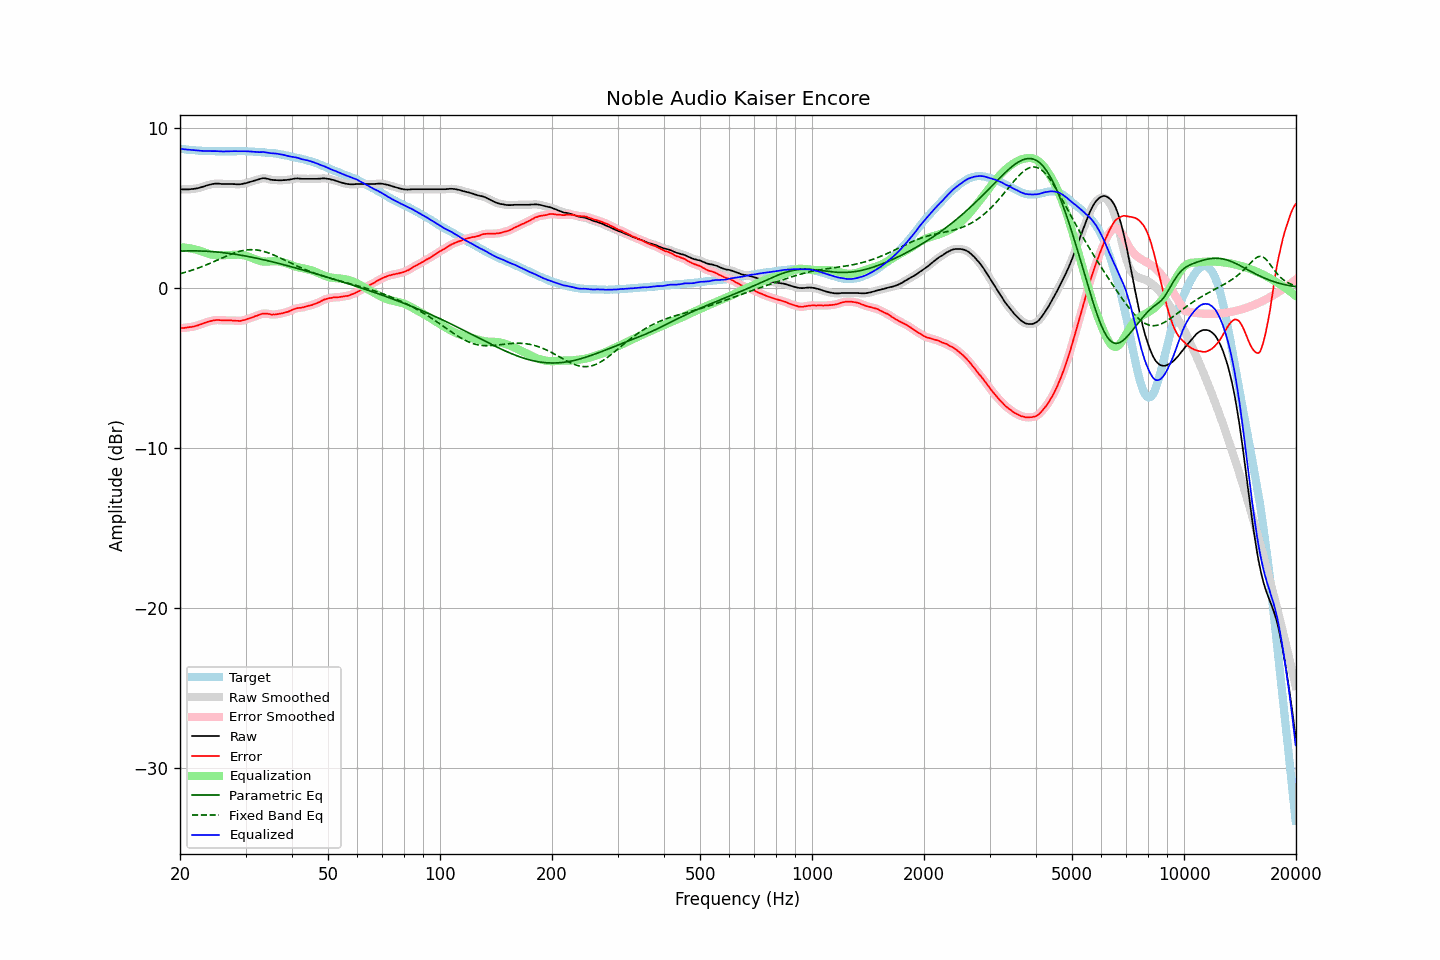

Source data for this figure (header and first rows):
frequency, raw, error, smoothed, error_smoothed, equalization, parametric_eq, fixed_band_eq, equalized_raw, equalized_smoothed, target
20.00, 6.15, -2.53, 6.15, -2.53, 2.52, 2.29, 0.87, 8.67, 8.68, 8.68
20.20, 6.15, -2.52, 6.15, -2.52, 2.52, 2.29, 0.90, 8.67, 8.67, 8.67
20.40, 6.14, -2.52, 6.14, -2.51, 2.51, 2.29, 0.93, 8.66, 8.66, 8.66
20.61, 6.14, -2.51, 6.14, -2.50, 2.51, 2.30, 0.96, 8.65, 8.65, 8.65
20.81, 6.14, -2.49, 6.14, -2.49, 2.50, 2.30, 0.99, 8.64, 8.64, 8.63
21.02, 6.14, -2.48, 6.14, -2.48, 2.48, 2.30, 1.02, 8.62, 8.63, 8.62
21.23, 6.15, -2.46, 6.15, -2.46, 2.47, 2.30, 1.05, 8.62, 8.62, 8.61
21.44, 6.16, -2.46, 6.16, -2.45, 2.45, 2.30, 1.08, 8.61, 8.61, 8.62
21.66, 6.17, -2.43, 6.17, -2.43, 2.43, 2.30, 1.11, 8.60, 8.60, 8.60
21.87, 6.18, -2.42, 6.18, -2.41, 2.41, 2.30, 1.15, 8.59, 8.59, 8.60
22.09, 6.20, -2.38, 6.20, -2.38, 2.38, 2.30, 1.18, 8.58, 8.58, 8.58
22.31, 6.21, -2.36, 6.22, -2.35, 2.35, 2.30, 1.22, 8.56, 8.57, 8.57
22.54, 6.24, -2.32, 6.24, -2.32, 2.32, 2.30, 1.26, 8.56, 8.56, 8.56
22.76, 6.27, -2.29, 6.27, -2.28, 2.28, 2.29, 1.29, 8.55, 8.55, 8.56
22.99, 6.30, -2.25, 6.30, -2.25, 2.25, 2.29, 1.33, 8.55, 8.55, 8.55
23.22, 6.33, -2.21, 6.34, -2.21, 2.21, 2.29, 1.37, 8.54, 8.55, 8.54
23.45, 6.37, -2.18, 6.37, -2.17, 2.18, 2.28, 1.41, 8.55, 8.54, 8.55
23.69, 6.40, -2.14, 6.40, -2.14, 2.14, 2.28, 1.45, 8.54, 8.54, 8.54
23.92, 6.42, -2.11, 6.43, -2.11, 2.11, 2.27, 1.50, 8.53, 8.54, 8.53
24.16, 6.45, -2.09, 6.45, -2.08, 2.08, 2.26, 1.54, 8.54, 8.53, 8.54
24.40, 6.47, -2.07, 6.47, -2.06, 2.06, 2.26, 1.58, 8.53, 8.53, 8.54
24.65, 6.49, -2.04, 6.49, -2.04, 2.05, 2.25, 1.63, 8.54, 8.54, 8.53
24.89, 6.50, -2.03, 6.50, -2.03, 2.03, 2.24, 1.67, 8.54, 8.53, 8.53
25.14, 6.50, -2.02, 6.50, -2.02, 2.03, 2.23, 1.72, 8.53, 8.53, 8.52
25.39, 6.50, -2.02, 6.50, -2.02, 2.03, 2.22, 1.76, 8.53, 8.52, 8.52
25.65, 6.49, -2.03, 6.49, -2.03, 2.03, 2.21, 1.80, 8.52, 8.52, 8.52
25.91, 6.48, -2.04, 6.49, -2.04, 2.03, 2.20, 1.85, 8.51, 8.51, 8.52
26.16, 6.48, -2.05, 6.48, -2.04, 2.03, 2.19, 1.89, 8.51, 8.51, 8.53
26.43, 6.48, -2.04, 6.48, -2.04, 2.03, 2.18, 1.94, 8.51, 8.51, 8.52
26.69, 6.48, -2.04, 6.48, -2.04, 2.04, 2.16, 1.98, 8.52, 8.52, 8.52
26.96, 6.48, -2.04, 6.48, -2.03, 2.04, 2.15, 2.02, 8.52, 8.52, 8.52
27.23, 6.48, -2.04, 6.48, -2.04, 2.04, 2.14, 2.06, 8.53, 8.53, 8.52
27.50, 6.48, -2.04, 6.48, -2.04, 2.05, 2.12, 2.10, 8.53, 8.53, 8.52
27.77, 6.47, -2.06, 6.47, -2.05, 2.05, 2.11, 2.14, 8.53, 8.53, 8.53
28.05, 6.47, -2.05, 6.47, -2.06, 2.06, 2.09, 2.18, 8.53, 8.53, 8.52
28.33, 6.46, -2.07, 6.46, -2.06, 2.06, 2.08, 2.21, 8.53, 8.53, 8.53
28.62, 6.46, -2.07, 6.46, -2.07, 2.07, 2.06, 2.24, 8.53, 8.53, 8.53
28.90, 6.46, -2.08, 6.46, -2.07, 2.06, 2.05, 2.27, 8.52, 8.52, 8.54
29.19, 6.47, -2.07, 6.47, -2.06, 2.05, 2.03, 2.30, 8.52, 8.53, 8.54
29.48, 6.49, -2.04, 6.49, -2.05, 2.04, 2.01, 2.32, 8.53, 8.53, 8.53
29.78, 6.51, -2.02, 6.51, -2.02, 2.02, 1.99, 2.34, 8.53, 8.53, 8.53
30.08, 6.53, -2.00, 6.53, -1.99, 1.99, 1.98, 2.35, 8.52, 8.52, 8.53
30.38, 6.56, -1.95, 6.56, -1.95, 1.96, 1.96, 2.37, 8.52, 8.52, 8.51
30.68, 6.59, -1.92, 6.59, -1.92, 1.92, 1.94, 2.37, 8.52, 8.52, 8.51
30.99, 6.62, -1.89, 6.62, -1.89, 1.89, 1.92, 2.38, 8.51, 8.51, 8.51
31.30, 6.65, -1.86, 6.65, -1.85, 1.85, 1.90, 2.38, 8.50, 8.50, 8.51
31.61, 6.68, -1.82, 6.68, -1.82, 1.81, 1.88, 2.37, 8.49, 8.49, 8.50
31.93, 6.71, -1.77, 6.71, -1.78, 1.77, 1.86, 2.37, 8.48, 8.48, 8.48
32.24, 6.74, -1.75, 6.74, -1.74, 1.73, 1.84, 2.36, 8.47, 8.47, 8.49
32.57, 6.77, -1.70, 6.77, -1.70, 1.70, 1.81, 2.34, 8.47, 8.47, 8.47
32.89, 6.80, -1.67, 6.80, -1.66, 1.67, 1.79, 2.32, 8.47, 8.47, 8.47
33.22, 6.83, -1.63, 6.83, -1.63, 1.65, 1.77, 2.30, 8.48, 8.47, 8.46
33.55, 6.84, -1.62, 6.84, -1.62, 1.63, 1.75, 2.27, 8.48, 8.47, 8.46
33.89, 6.83, -1.62, 6.83, -1.61, 1.63, 1.72, 2.24, 8.46, 8.46, 8.45
34.23, 6.81, -1.62, 6.81, -1.62, 1.63, 1.70, 2.21, 8.44, 8.44, 8.43
34.57, 6.79, -1.64, 6.79, -1.64, 1.64, 1.68, 2.17, 8.43, 8.43, 8.43
34.92, 6.76, -1.65, 6.76, -1.65, 1.65, 1.65, 2.14, 8.41, 8.41, 8.41
35.27, 6.74, -1.69, 6.74, -1.67, 1.66, 1.63, 2.10, 8.40, 8.40, 8.43
35.62, 6.73, -1.67, 6.73, -1.68, 1.66, 1.60, 2.06, 8.39, 8.39, 8.40
35.97, 6.72, -1.68, 6.72, -1.67, 1.66, 1.58, 2.01, 8.38, 8.39, 8.40
... 635 more rows
